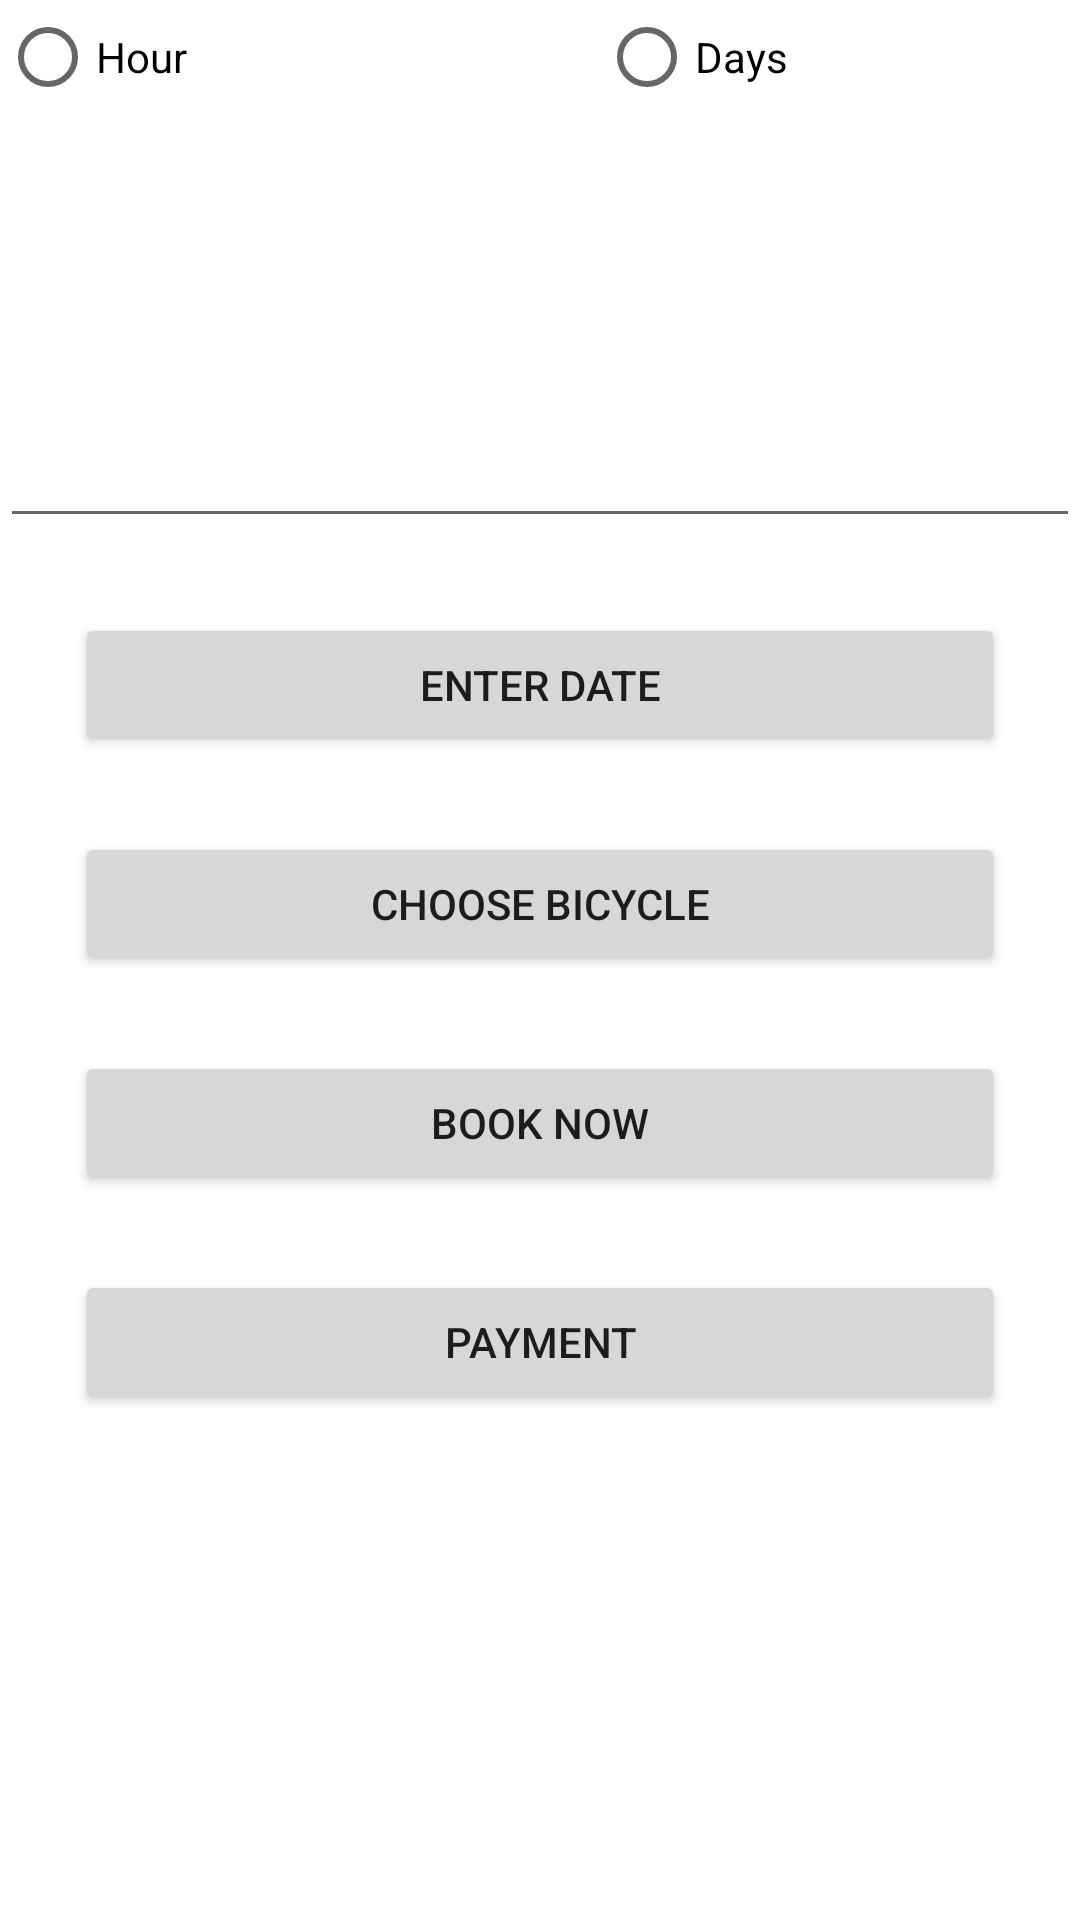

Reconstruct the res/layout file that produces this screen, plus the resources it refers to.
<!-- AndroidManifest.xml: application theme Theme.MyBicycleRental.Light -->
<!-- res/layout/activity_book_ride.xml -->
<?xml version="1.0" encoding="utf-8"?>
<androidx.constraintlayout.widget.ConstraintLayout xmlns:android="http://schemas.android.com/apk/res/android"
    xmlns:app="http://schemas.android.com/apk/res-auto"
    xmlns:tools="http://schemas.android.com/tools"
    android:layout_width="match_parent"
    android:layout_height="match_parent"
    tools:context=".activity.BookRideActivity">

    <RadioGroup
        android:id="@+id/radio_group"
        android:layout_width="400dp"
        android:layout_height="38dp"
        android:orientation="horizontal"
        app:layout_constraintTop_toTopOf="parent"
        tools:layout_editor_absoluteX="11dp"
        tools:ignore="MissingConstraints">

        <RadioButton
            android:id="@+id/radio_hour"
            android:layout_width="wrap_content"
            android:layout_height="wrap_content"
            android:layout_weight="1"
            android:checked="false"
            android:text="Hour"
            app:layout_constraintTop_toTopOf="parent" />

        <RadioButton
            android:id="@+id/radio_days"
            android:layout_width="wrap_content"
            android:layout_height="wrap_content"
            android:layout_weight="1"
            android:checked="false"
            android:text="Days" />

    </RadioGroup>

    <com.google.android.material.textfield.TextInputLayout
        android:theme="@style/Widget.MaterialComponents.TextInputLayout.OutlinedBox.ExposedDropdownMenu"
        android:id="@+id/ed_select_hour"
        android:layout_width="match_parent"
        android:visibility="gone"
        android:layout_height="wrap_content"
        android:layout_margin="10dp"

        app:layout_constraintTop_toBottomOf="@+id/radio_group">

        <AutoCompleteTextView
            android:id="@+id/hour_dropdown"
            android:hint="Select Hour"
            android:textSize="15dp"
            android:layout_width="match_parent"
            android:layout_height="wrap_content"/>


    </com.google.android.material.textfield.TextInputLayout>
    <com.google.android.material.textfield.TextInputLayout
        android:theme="@style/Widget.MaterialComponents.TextInputLayout.OutlinedBox.ExposedDropdownMenu"
        android:id="@+id/ed_select_days"
        android:layout_width="match_parent"
        android:visibility="gone"
        android:layout_height="wrap_content"
        android:layout_margin="10dp"
        app:layout_constraintTop_toBottomOf="@+id/ed_select_hour">

        <AutoCompleteTextView
            android:id="@+id/day_dropdown"
            android:hint="Select Days"
            android:layout_width="match_parent"
            android:layout_height="wrap_content"
            android:textSize="15dp"
            />

    </com.google.android.material.textfield.TextInputLayout>



    <TextView
        android:id="@+id/tv_dd"
        android:layout_width="match_parent"
        android:layout_height="wrap_content"
        android:text="Bicycle Name"
        android:visibility="gone"
        android:textSize="20sp"
        app:layout_constraintTop_toBottomOf="@+id/ed_select_days"/>

    <ImageView
        android:id="@+id/bimage"
        android:layout_width="100dp"
        android:layout_height="100dp"
        android:scaleType="fitCenter"
        app:layout_constraintEnd_toEndOf="parent"
        app:layout_constraintTop_toBottomOf="@id/ed_select_days" />

   <EditText
       android:id="@+id/ed_date"
       android:layout_width="match_parent"
       android:layout_height="wrap_content"
       app:layout_constraintTop_toBottomOf="@+id/bimage"/>

    <Button
        android:id="@+id/btn_date"
        android:text="Enter Date"
        android:layout_width="match_parent"
        android:layout_height="wrap_content"
        android:layout_margin="25dp"
        app:layout_constraintTop_toBottomOf="@+id/ed_date"
        />


    <Button
        android:id="@+id/btn_choose"
        android:layout_width="match_parent"
        android:layout_height="wrap_content"
        android:text="Choose Bicycle"
        app:layout_constraintTop_toBottomOf="@+id/btn_date"
        android:layout_margin="25dp"/>


    <Button
        android:id="@+id/btn_booknow"
        android:layout_width="match_parent"
        android:layout_height="wrap_content"
        android:text="Book Now"
        app:layout_constraintTop_toBottomOf="@+id/btn_choose"
        android:layout_margin="25dp"/>
    <Button
        android:id="@+id/btn_payment"
        android:layout_width="match_parent"
        android:layout_height="wrap_content"
        android:text="Payment"
        app:layout_constraintTop_toBottomOf="@+id/btn_booknow"
        android:layout_margin="25dp"/>

</androidx.constraintlayout.widget.ConstraintLayout>
<!-- resources referenced by this layout -->
<resources>
  <style name="Theme.MyBicycleRental.Light" parent="Theme.MaterialComponents.Light.DarkActionBar">
          
          <item name="colorPrimary">@color/colorMain</item>
          <item name="colorPrimaryVariant">@color/purple_200</item>
          <item name="colorOnPrimary">@color/black</item>
          
          <item name="colorSecondary">@color/teal_200</item>
          <item name="colorSecondaryVariant">@color/colorMain</item>
          <item name="colorOnSecondary">@color/black</item>
          
          <item name="titleTextColor">@color/purple_700</item>
          <item name="android:statusBarColor" tools:targetApi="l">?attr/colorPrimaryVariant</item>
          
      </style>
  <color name="colorMain">#27BCAF</color>
  <color name="purple_200">#FFBB86FC</color>
  <color name="black">#FF000000</color>
  <color name="teal_200">@color/colorMain</color>
  <color name="purple_700">#FF3700B3</color>
</resources>
